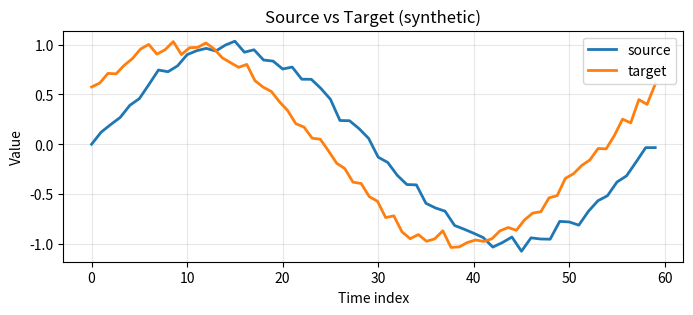

Recreate this plot in Python. (Note: this script raises an exception after producing the figure.)
import numpy as np
import matplotlib.pyplot as plt

rng = np.random.default_rng(7)

length_src = 60
length_tgt = 70

x_t = np.linspace(0, 2 * np.pi, length_src)
y_t = np.linspace(0, 2 * np.pi, length_tgt)

xs = np.sin(x_t) + 0.05 * rng.normal(size=length_src)
xt = np.sin(y_t + 0.6) + 0.05 * rng.normal(size=length_tgt)

xs = xs.reshape(-1, 1)
xt = xt.reshape(-1, 1)

p = np.ones(length_src) / length_src
q = np.ones(length_tgt) / length_tgt

print("xs shape:", xs.shape, "xt shape:", xt.shape)
print("xs mean/std:", xs.mean(), xs.std())
print("xt mean/std:", xt.mean(), xt.std())

fig, ax = plt.subplots(figsize=(8, 3))
ax.plot(xs.squeeze(), label="source", linewidth=2)
ax.plot(np.linspace(0, len(xs) - 1, len(xt)), xt.squeeze(), label="target", linewidth=2)
ax.set_title("Source vs Target (synthetic)")
ax.set_xlabel("Time index")
ax.set_ylabel("Value")
ax.legend()
ax.grid(True, alpha=0.3)
plt.show()

%cd ..
from tmw_package.temporal_masked_OT import TemporalMaskedWasserstein
%cd examples

tmw = TemporalMaskedWasserstein()

config = {
    "cost_function": "L2",
    "mask_type": 1,
    "algorithm": "sinkhorn",
    "normalized": True,
    "reg": 0.0001,
    "max_iterations": 2000,
    "thres": 1e-6,
    "eps_threshold": 0.2,
    "masked": True,
    "rescale": True
}

print(config)

pi = tmw.tmw(p, q, xs, xt, **config)

distance = tmw.tmwd(p, q, xs, xt, **config)
print("TMW distance:", float(distance))

row_sums = pi.sum(axis=1, keepdims=True) + 1e-12
transported_xs = (pi @ xt) / row_sums

print("pi shape:", pi.shape)
print("transported_xs shape:", transported_xs.shape)

mask = tmw.mask_matrix(xs, xt, config["mask_type"], config["eps_threshold"], config["rescale"])

fig, axes = plt.subplots(1, 2, figsize=(8, 3))

im_mask = axes[0].imshow(mask, aspect="auto", origin="lower", cmap="gray_r")
axes[0].set_title("Mask matrix")
axes[0].set_xlabel("Target index")
axes[0].set_ylabel("Source index")
fig.colorbar(im_mask, ax=axes[0], fraction=0.046, pad=0.04)

im_pi = axes[1].imshow(pi, aspect="auto", origin="lower", cmap="viridis")
axes[1].set_title("Transport plan")
axes[1].set_xlabel("Target index")
axes[1].set_ylabel("Source index")
fig.colorbar(im_pi, ax=axes[1], fraction=0.046, pad=0.04)

plt.tight_layout()
plt.show()

def make_pair(phase_shift, noise_scale=0.05):
    x_t = np.linspace(0, 2 * np.pi, length_src)
    y_t = np.linspace(0, 2 * np.pi, length_tgt)
    xs = np.sin(x_t) + noise_scale * rng.normal(size=length_src)
    xt = np.sin(y_t + phase_shift) + noise_scale * rng.normal(size=length_tgt)
    return xs.reshape(-1, 1), xt.reshape(-1, 1)

batch_size = 4
phase_shifts = np.linspace(0.2, 1.0, batch_size)

batch_transported = []
for phase in phase_shifts:
    xs_i, xt_i = make_pair(phase)
    p_i = np.ones(xs_i.shape[0]) / xs_i.shape[0]
    q_i = np.ones(xt_i.shape[0]) / xt_i.shape[0]
    pi_i = tmw.tmw(p_i, q_i, xs_i, xt_i, **config)
    row_sums_i = pi_i.sum(axis=1, keepdims=True) + 1e-12
    transported_i = (pi_i @ xt_i) / row_sums_i
    batch_transported.append({
        "xs": xs_i,
        "xt": xt_i,
        "transported": transported_i,
    })

print("batch size:", len(batch_transported))

config["algorithm"] = "linear_programming"

a = np.random.rand(11) + 5
b = np.random.rand(11) + 7

t = tmw.tmw(np.ones(len(a)) / len(a), np.ones(len(b)) / len(b), a.reshape(-1, 1), b.reshape(-1, 1), **config)

m = tmw.mask_matrix(a.reshape(-1, 1), b.reshape(-1, 1), config["mask_type"], config["eps_threshold"], config["rescale"])

fig, axes = plt.subplots(1, 4, figsize=(12, 3))

# Plot a and b in the first plot, t in the second, and the mask in the third. In the fourth plot, plot a and b again, but with a line to show the 1-1 correspondence as indicated by the mask.

axes[0].plot(a, label="a", marker="o")
axes[0].plot(b, label="b", marker="x")
axes[0].set_title("Input distributions")
axes[0].set_xlabel("Index")
axes[0].set_ylabel("Value")
im_t = axes[2].imshow(t, aspect="auto", origin="lower", cmap="viridis")
axes[2].set_title("Transport plan")
axes[2].set_xlabel("b index")
axes[2].set_ylabel("a index")
fig.colorbar(im_t, ax=axes[2], fraction=0.046, pad=0.04)
im_m = axes[1].imshow(m, aspect="auto", origin="lower", cmap="gray_r")
axes[1].set_title("Mask matrix")
axes[1].set_xlabel("b index")
axes[1].set_ylabel("a index")
fig.colorbar(im_m, ax=axes[1], fraction=0.046, pad=0.04)

axes[3].plot(a, label="a", marker="o")
axes[3].plot(b, label="b", marker="x")
for i in range(len(a)):
    for j in range(len(b)):
        if t[i, j] > 0.05:  
            axes[3].plot([i, j], [a[i], b[j]], color="gray", linestyle="--", alpha=0.5)
axes[3].set_title("1-1 mapping")
axes[3].set_xlabel("Index")
axes[3].set_ylabel("Value")
plt.tight_layout()
plt.show()
